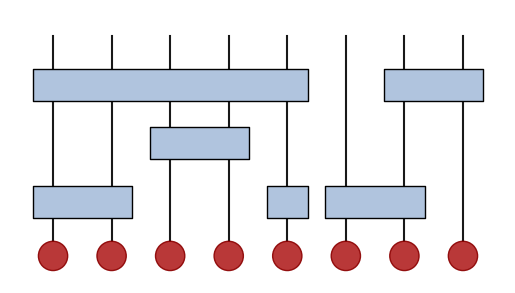

Write the Python code that produced this figure.
#!/usr/bin/env python3
# -*- coding: utf-8 -*-
"""
MPS_Plotting.py: 
    Code for plotting circuits acting on MPS - including gates, and 
    measurements
    
TO-DO
------
    Make more user friendly
    Text on gates?
    Quimb interface?

@author: andrewprojansky
"""

import numpy as np
import matplotlib.pyplot as plt
from matplotlib.collections import PatchCollection
from matplotlib.patches import Rectangle
from matplotlib.patches import Circle
#%%
# Number of data points

"""
ASSUMES MEASUREMENTS HAPPEN AFTER GATES
"""

sites = 8; layers = 5
gate_l = [[(0,1),(4,),(5,6)],[(2,3)], [(0,1,2,3,4), (6,7)]]
meas_l = [[0,2,4,5,7], [1,6,7], [3,4,5]]

def sitecirc(sites, ax, l=1, fc='indianred'):
    """
    Generates row of circles representing sites

    Parameters
    ----------
    sites : int
        number of sites
    ax : matplotlib.axes._subplots.AxesSubplot
        subplot objects are added to
    l : integer, optional
        position of sites. The default is 1.
    fc : string, optional
        color string for circles. The default is 'indianred'.

    """
    scirc = [Circle((j,l), 0.25) for j in np.arange(1,sites+1, 1)]
    pcirc = PatchCollection(scirc, facecolor=fc, alpha=0.9, edgecolor='darkred')
    ax.add_collection(pcirc)
    
def vlines(sites, ax, lc = 'black', lays = layers):
    """
    Generates vertical lines representing physical bonds

    Parameters
    ----------
    sites : int
        number of sites
    ax : matplotlib.axes._subplots.AxesSubplot
        subplot objects are added to
    lc : string, optional
        color string for lines. The default is 'black'.
    lays : int, optional
        lnumber of layers line to pass through. The default is layers.

    """
    
    for k in np.arange(1, sites+1, 1):
        ax.plot([k,k], [1+0.25, lays-0.25], color=lc, alpha=0.9, zorder=0)

def gatecirc(ax, gate_l, layer_l = np.arange(0, sites, 1), 
             fc='lightsteelblue'):
    """
    Generates rectangles representing gates

    Parameters
    ----------
    ax : matplotlib.axes._subplots.AxesSubplot
        subplot objects are added to
    gate_l : list
        list of sites that each gate is applied to
    layer_l : array, optional
        array of layers. The default is np.arange(0, sites, 1).
    fc : string, optional
        color string for gates. The default is 'lightsteelblue'.


    """
    
    if len(gate_l) < sites:
        layer_l = np.arange(0, len(gate_l), 1)
    gcirc = []
    for l in layer_l:
        for indpair in gate_l[l]:
            bl = len(indpair)
            st_ind = indpair[0]
            gcirc.append(Rectangle((st_ind+1-0.35, l+2-0.35), bl-0.3, 0.55))
    gatec = PatchCollection(gcirc, facecolor = fc, edgecolor='black')
    ax.add_collection(gatec)
        
def meascirc(ax, meas_l, layer_l = np.arange(0, sites, 1), 
             fc='lightsteelblue'):
    """
    Generates X markers representing measurement

    Parameters
    ----------
    ax : matplotlib.axes._subplots.AxesSubplot
        subplot objects are added to
    meas_l : list
        list of sites measured at each layer
    layer_l : array, optional
        array of layers. The default is np.arange(0, sites, 1).
    fc : string, optional
        color string for gates. The default is 'red'.

    """
    
    if len(meas_l) < sites:
        layer_l = np.arange(0, len(meas_l), 1)
    for l in layer_l:
        for m in meas_l[l]:
            ax.plot(m+1, l+2.425, 'x', color='red', markersize=8)

fig, ax = plt.subplots(1)
vlines(sites, ax, lays=len(gate_l) + 2)
sitecirc(sites, ax, fc = 'firebrick')
gatecirc(ax, gate_l)
###
#If doing an inner product...
#sitecirc(sites, ax, l = len(gate_l)+2)
###
ax.set_aspect('equal', adjustable='box')
ax.plot(sites,layers)
ax.axis('off')
plt.show()
